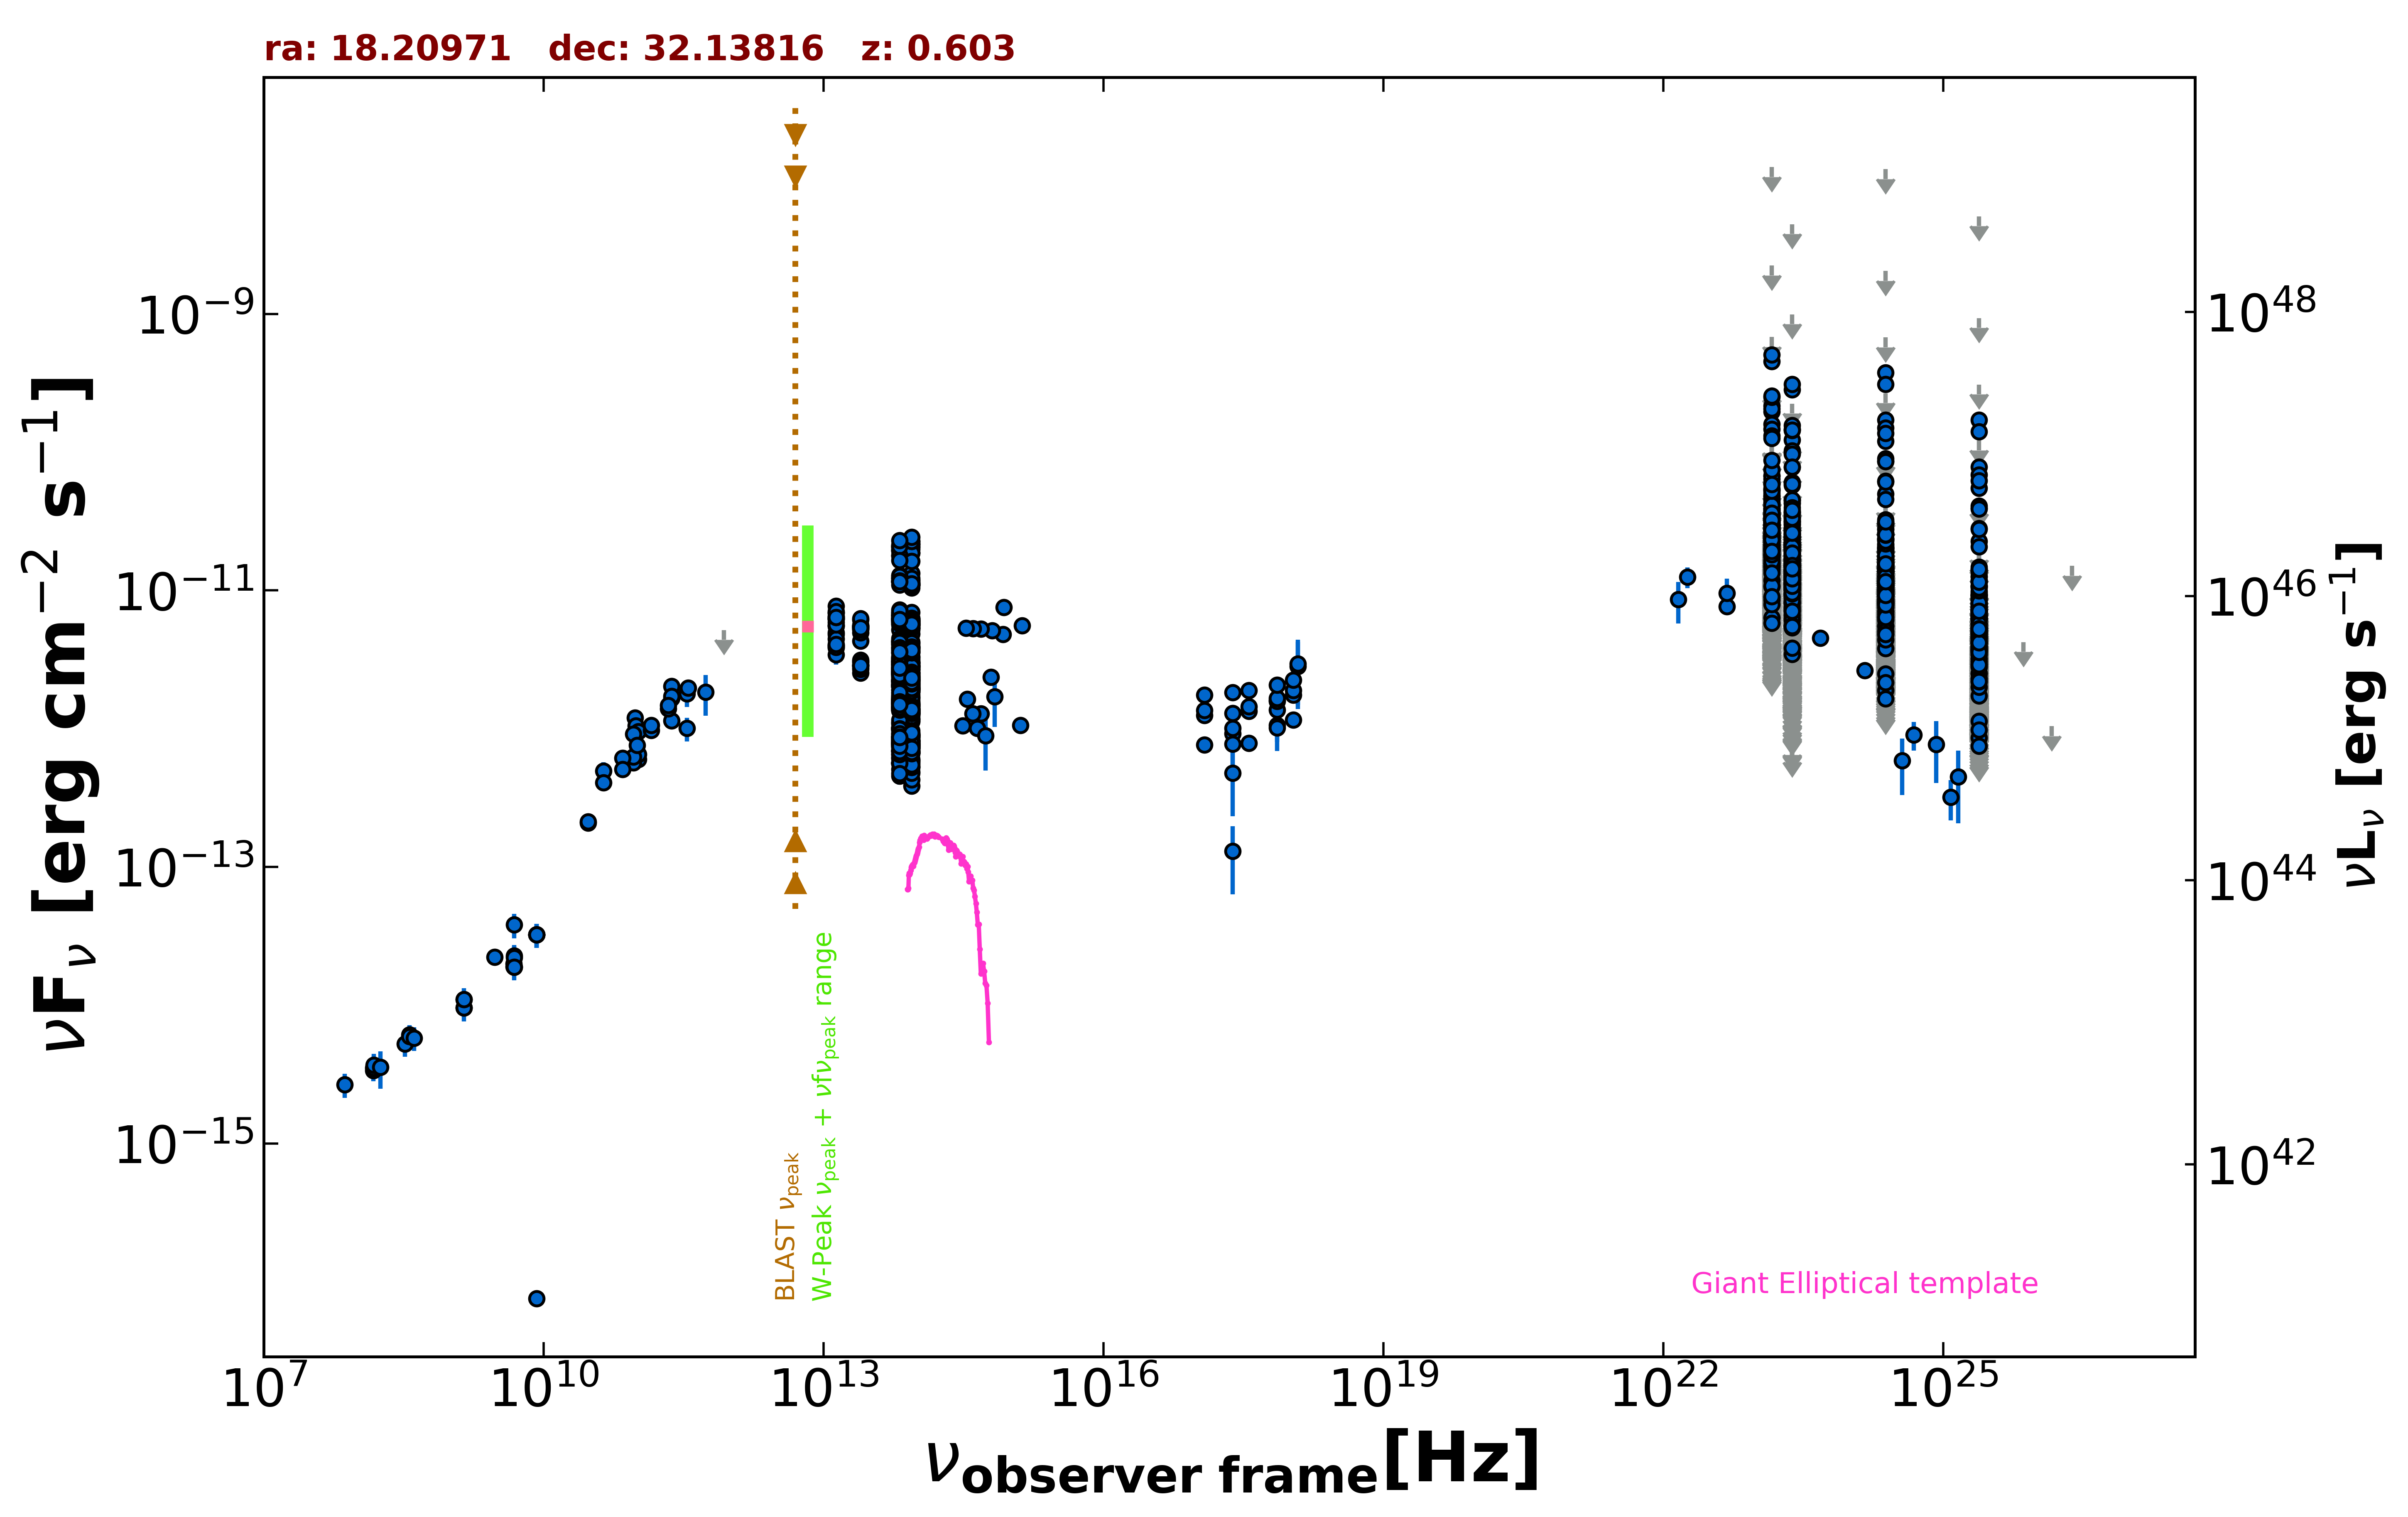

The table this chart was drawn from, first rows:
freq., flux, err_flux, MJD_start, MJD_end, flag, catalog, reference
1.400e+09, 9.579e-15, 2.870e-16, 55000, 55000, , NVSS, Condon et al. 1998  AJ  115  1693
3.000e+09, 2.232e-14, 6.500e-17, 55000, 55000, , VLASSQL, Gordon et al. 2021  ApJS  255  30
2.418e+17, 9.243e-13, 4.276e-13, 55000, 55000, , XMMSL2, Saxton et al. 2008  A&A  480  611
7.253e+17, 1.367e-12, 5.630e-13, 55000, 55000, , XMMSL2, Saxton et al. 2008  A&A  480  611
2.418e+17, 1.007e-12, 3.412e-13, 55000, 55000, , XMMSL2, Saxton et al. 2008  A&A  480  611
7.253e+17, 1.608e-12, 4.580e-13, 55000, 55000, , XMMSL2, Saxton et al. 2008  A&A  480  611
1.209e+18, 2.824e-12, 1.436e-12, 55000, 55000, , XMMSL2, Saxton et al. 2008  A&A  480  611
2.418e+17, 4.779e-13, 2.453e-13, 55000, 55000, , XMMSL2, Saxton et al. 2008  A&A  480  611
7.253e+17, 1.059e-12, 3.702e-13, 55000, 55000, , XMMSL2, Saxton et al. 2008  A&A  480  611
1.209e+18, 2.943e-12, 1.454e-12, 55000, 55000, , XMMSL2, Saxton et al. 2008  A&A  480  611
2.418e+17, 1.301e-13, 6.664e-14, 55000, 55000, , RASS, Boller et al. 2016  A&A  103  1
2.418e+17, 1.298e-12, 8.100e-14, 54984, 55074, , 1OUSX, Giommi et al. in preparation
1.209e+17, 1.252e-12, 7.900e-14, 54984, 55074, , 1OUSX, Giommi et al. in preparation
3.627e+17, 1.343e-12, 8.300e-14, 54984, 55074, , 1OUSX, Giommi et al. in preparation
7.253e+17, 1.577e-12, 5.900e-14, 54984, 55074, , 1OUSX, Giommi et al. in preparation
1.088e+18, 1.753e-12, 1.220e-13, 54984, 55074, , 1OUSX, Giommi et al. in preparation
7.253e+17, 1.662e-12, 6.550e-14, 55000, 55000, , 2SXPS, Evans et al. 2020  ApJS  247  54
1.209e+17, 1.358e-12, 9.050e-14, 55000, 55000, , 2SXPS, Evans et al. 2020  ApJS  247  54
3.627e+17, 1.441e-12, 9.300e-14, 55000, 55000, , 2SXPS, Evans et al. 2020  ApJS  247  54
1.088e+18, 1.893e-12, 1.430e-13, 55000, 55000, , 2SXPS, Evans et al. 2020  ApJS  247  54
1.500e+08, 3.376e-15, 3.375e-16, 55000, 55000, , TGSS150, Intema et al. 2017  A&A  598  A781
8.400e+09, 3.242e-14, 0.000e+00, 55000, 55000, , CRATES, Healey et al. 2007  ApJS  171  61
8.400e+09, 7.560e-17, 0.000e+00, 55000, 55000, , CRATES, Healey et al. 2007  ApJS  171  61
4.800e+09, 1.992e-14, 1.780e-15, 55000, 55000, , GB6, Gregory et al. 1996  ApJS  103  427
4.800e+09, 1.896e-14, 2.450e-15, 55000, 55000, , GB87, Gregory et al. 1992  VizieR  VIII/14/j20…
4.850e+09, 1.891e-14, 0.000e+00, 55000, 55000, , NORTH20, White and Becker  1992  ApJS  79  331
1.400e+09, 1.102e-14, 0.000e+00, 55000, 55000, , NORTH20, White and Becker  1992  ApJS  79  331
3.650e+08, 6.125e-15, 0.000e+00, 55000, 55000, , NORTH20, White and Becker  1992  ApJS  79  331
1.035e+11, 6.002e-13, 2.070e-14, 56656, 56656, , ALMA, Bonato et al. 2019  MNRAS  485  1188
9.146e+10, 5.671e-13, 1.825e-14, 56656, 56656, , ALMA, Bonato et al. 2019  MNRAS  485  1188
9.506e+10, 1.198e-12, 9.500e-14, 56979, 56979, , ALMA, Bonato et al. 2019  MNRAS  485  1188
9.746e+10, 1.053e-12, 9.745e-14, 57308, 57308, , ALMA, Bonato et al. 2019  MNRAS  485  1188
1.035e+11, 9.522e-13, 9.065e-14, 57375, 57375, , ALMA, Bonato et al. 2019  MNRAS  485  1188
9.150e+10, 9.150e-13, 8.695e-14, 57375, 57375, , ALMA, Bonato et al. 2019  MNRAS  485  1188
3.435e+11, 1.786e-12, 3.485e-13, 57375, 57375, , ALMA, Bonato et al. 2019  MNRAS  485  1188
2.355e+11, 1.140e-12, 5.700e-14, 57562, 57562, , ALMA, Bonato et al. 2019  MNRAS  485  1188
1.035e+11, 6.520e-13, 6.205e-14, 57648, 57648, , ALMA, Bonato et al. 2019  MNRAS  485  1188
9.150e+10, 6.268e-13, 5.950e-14, 57648, 57648, , ALMA, Bonato et al. 2019  MNRAS  485  1188
3.435e+11, 1.006e-12, 1.956e-13, 57648, 57648, , ALMA, Bonato et al. 2019  MNRAS  485  1188
2.349e+11, 1.661e-12, 8.300e-14, 57876, 57876, , ALMA, Bonato et al. 2019  MNRAS  485  1188
2.349e+11, 2.033e-12, 1.020e-13, 57968, 57968, , ALMA, Bonato et al. 2019  MNRAS  485  1188
2.354e+11, 1.720e-12, 8.600e-14, 57981, 57981, , ALMA, Bonato et al. 2019  MNRAS  485  1188
1.430e+11, 9.732e-13, 4.900e-14, 55000, 55000, , PCCS2143, GHz The Planck Collaboration 2018  A&A  …
2.170e+11, 1.394e-12, 6.400e-14, 55000, 55000, , PCCS2217, GHz The Planck Collaboration 2018  A&A  …
3.000e+10, 2.078e-13, 1.965e-14, 55000, 55000, , PCCS2, 30 GHz The Planck Collaboration 2018  A&…
4.400e+10, 4.945e-13, 7.690e-14, 55000, 55000, , PCCS2, 44 GHz The Planck Collaboration 2018  A&…
7.000e+10, 6.129e-13, 8.690e-14, 55000, 55000, , PCCS2, 70 GHz The Planck Collaboration 2018  A&…
3.000e+10, 2.133e-13, 1.915e-14, 55000, 55000, , PCNT, The Planck Collaboration 2018  A&A  619 …
4.400e+10, 4.083e-13, 4.595e-14, 55000, 55000, , PCNT, The Planck Collaboration 2018  A&A  619 …
7.000e+10, 5.080e-13, 5.195e-14, 55000, 55000, , PCNT, The Planck Collaboration 2018  A&A  619 …
1.000e+11, 7.571e-13, 3.425e-14, 55000, 55000, , PCNT, The Planck Collaboration 2018  A&A  619 …
1.430e+11, 1.059e-12, 5.200e-14, 55000, 55000, , PCNT, The Planck Collaboration 2018  A&A  619 …
2.170e+11, 1.476e-12, 8.300e-14, 55000, 55000, , PCNT, The Planck Collaboration 2018  A&A  619 …
3.530e+11, 1.971e-12, 2.210e-13, 55000, 55000, , PCNT, The Planck Collaboration 2018  A&A  619 …
5.450e+11, 1.846e-12, 6.020e-13, 55000, 55000, , PCNT, The Planck Collaboration 2018  A&A  619 …
8.570e+11, 5.177e-12, 0.000e+00, 55000, 55000, UL, PCNT, The Planck Collaboration 2018  A&A  619 …
8.817e+13, 3.626e-12, 5.500e-15, 55000, 55000, , UNWISE, Schlafly et al. 2019  ApJS  240  30
6.517e+13, 3.539e-12, 7.500e-15, 55000, 55000, , UNWISE, Schlafly et al. 2019  ApJS  240  30
8.817e+13, 4.104e-12, 9.050e-14, 55000, 55000, , WISE, Wright et al. 2010  AJ  140  1868
6.517e+13, 4.352e-12, 8.450e-14, 55000, 55000, , WISE, Wright et al. 2010  AJ  140  1868
... 3,575 more rows
